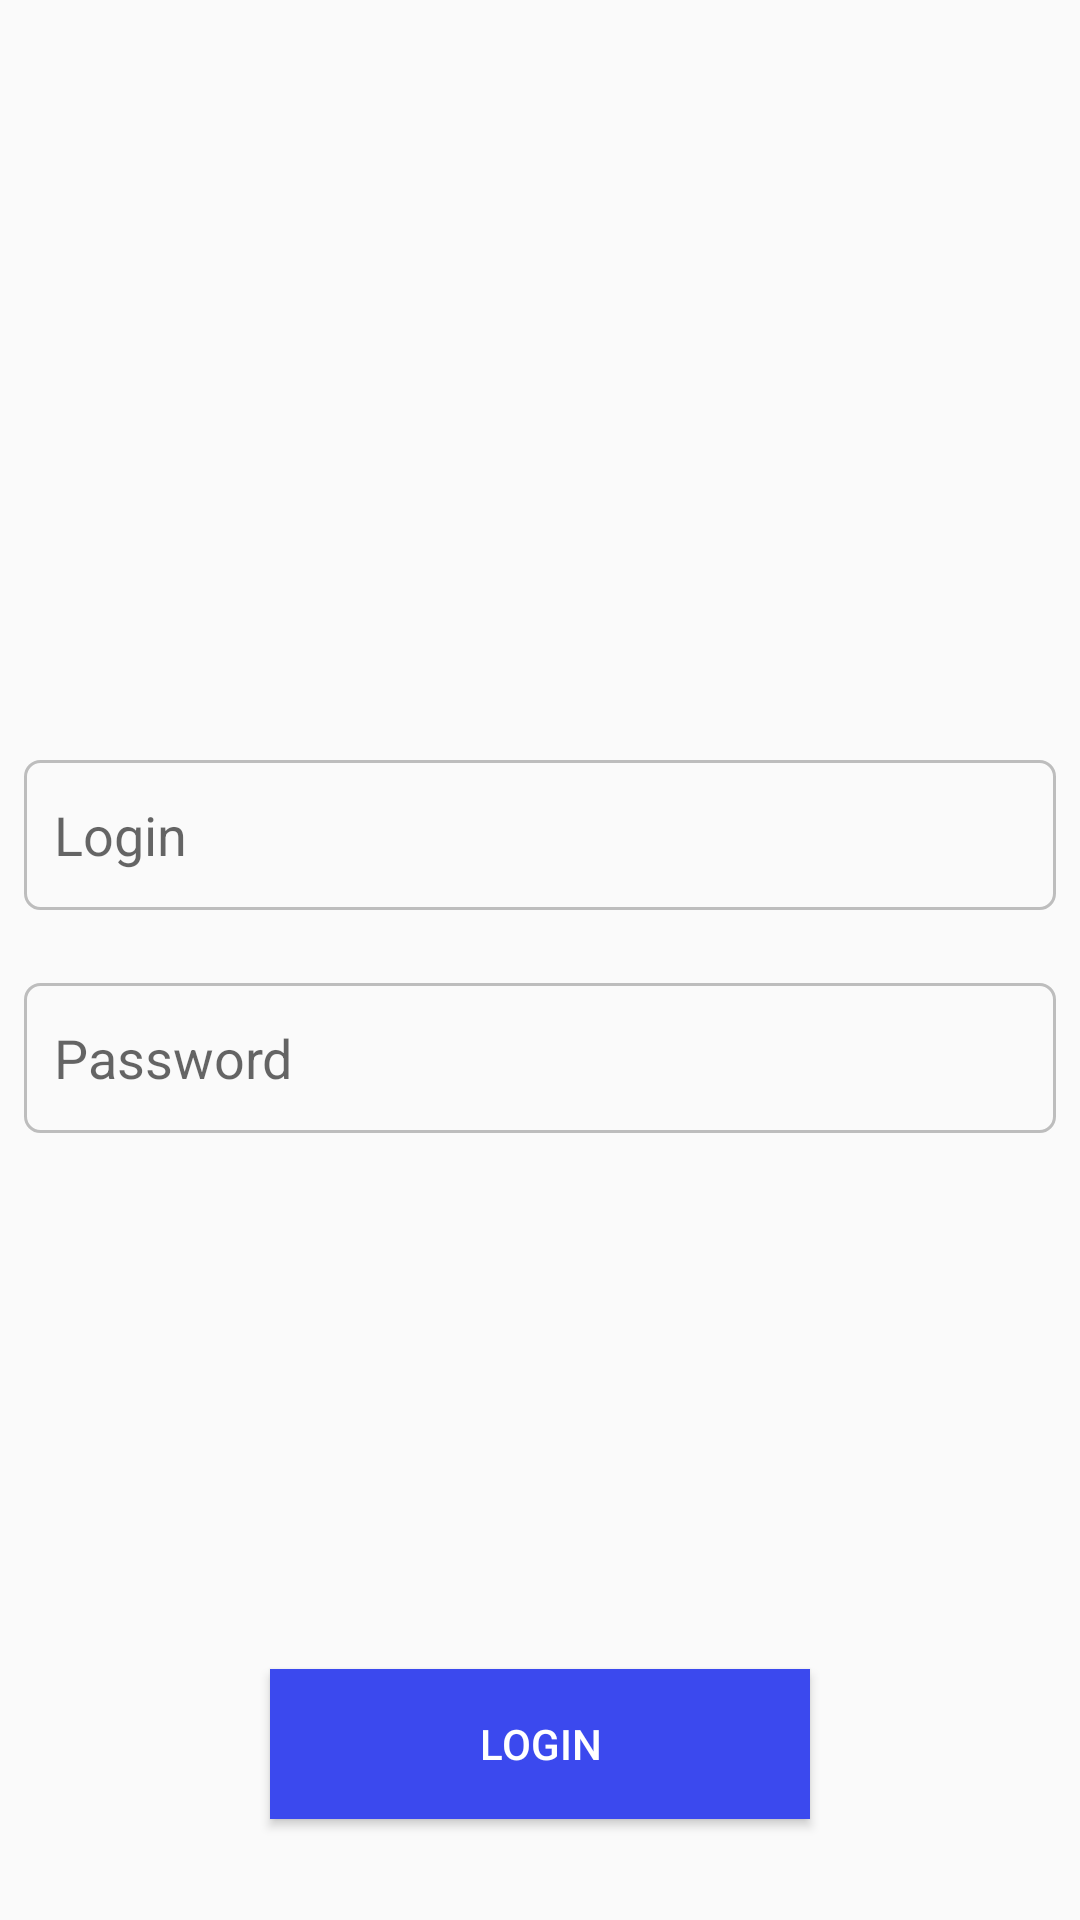

Write the Android layout XML for this screen, with the resource values it uses.
<!-- AndroidManifest.xml: application theme AppTheme -->
<!-- res/layout/activity_login.xml -->
<?xml version="1.0" encoding="utf-8"?>
<layout>
    <androidx.constraintlayout.widget.ConstraintLayout
            xmlns:android="http://schemas.android.com/apk/res/android"
            xmlns:tools="http://schemas.android.com/tools"
            xmlns:app="http://schemas.android.com/apk/res-auto"
            android:layout_width="match_parent"
            android:layout_height="match_parent"
            tools:context=".ui.activity.LoginActivity">

        <ImageView
            android:id="@+id/bankLogo"
            android:src="@mipmap/logo"
            android:scaleType="centerCrop"
            android:layout_width="200dp"
            android:layout_height="80dp"
            android:layout_marginStart="8dp"
            android:layout_marginTop="50dp"
            android:layout_marginEnd="8dp"
            app:layout_constraintEnd_toEndOf="parent"
            app:layout_constraintStart_toStartOf="parent"
            app:layout_constraintTop_toTopOf="parent" />


        <EditText
            android:id="@+id/edtLogin"
            android:layout_width="match_parent"
            android:layout_height="50dp"
            android:layout_marginStart="8dp"
            android:layout_marginTop="8dp"
            android:layout_marginEnd="8dp"
            android:layout_marginBottom="8dp"
            android:background="@drawable/bg_loginscreen_edittext"
            android:hint="@string/label_login"
            app:layout_constraintBottom_toBottomOf="parent"
            app:layout_constraintEnd_toEndOf="parent"
            app:layout_constraintStart_toStartOf="parent"
            app:layout_constraintTop_toBottomOf="@+id/bankLogo"
            app:layout_constraintVertical_bias="0.26" />


        <EditText
            android:id="@+id/edtPassword"
            android:layout_width="match_parent"
            android:layout_height="50dp"
            android:layout_marginStart="8dp"
            android:layout_marginTop="8dp"
            android:layout_marginEnd="8dp"
            android:layout_marginBottom="8dp"
            android:background="@drawable/bg_loginscreen_edittext"
            android:hint="@string/label_password"
            app:layout_constraintBottom_toBottomOf="parent"
            app:layout_constraintEnd_toEndOf="parent"
            app:layout_constraintStart_toStartOf="parent"
            app:layout_constraintTop_toBottomOf="@+id/edtLogin"
            app:layout_constraintVertical_bias="0.060000002" />


        <Button
            android:id="@+id/btnLogin"
            android:layout_width="180dp"
            android:layout_height="50dp"
            android:layout_marginStart="8dp"
            android:layout_marginTop="8dp"
            android:layout_marginEnd="8dp"
            android:layout_marginBottom="8dp"
            android:text="@string/button_login"
            android:background="@color/light_blue"
            android:textColor="@color/white"
            app:layout_constraintBottom_toBottomOf="parent"
            app:layout_constraintEnd_toEndOf="parent"
            app:layout_constraintStart_toStartOf="parent"
            app:layout_constraintTop_toBottomOf="@+id/edtPassword"
            app:layout_constraintVertical_bias="0.87" />

    </androidx.constraintlayout.widget.ConstraintLayout>

</layout>
<!-- resources referenced by this layout -->
<resources>
  <color name="light_blue">#3B49EE</color>
  <color name="white">#FFFFFF</color>
  <!-- drawable bg_loginscreen_edittext (drawable) -->
  <?xml version="1.0" encoding="utf-8"?>
  <shape xmlns:android="http://schemas.android.com/apk/res/android"
      android:shape="rectangle">
      <padding
          android:left="10dp"
          android:right="10dp"
          />
  
      <corners
          android:radius="5dp"
          />
      <stroke
          android:color="@color/light_grey"
          android:width="1dp"
          />
  
  </shape>
  <string name="button_login">Login</string>
  <string name="label_login">Login</string>
  <string name="label_password">Password</string>
  <style name="AppTheme" parent="Theme.AppCompat.Light.DarkActionBar">
          
          <item name="colorPrimary">@color/colorPrimary</item>
          <item name="colorPrimaryDark">@color/colorPrimaryDark</item>
          <item name="colorAccent">@color/dark_blue</item>
      </style>
  <color name="light_grey">#BDBDBD</color>
  <color name="colorPrimary">#008577</color>
  <color name="colorPrimaryDark">#00574B</color>
  <color name="dark_blue">#3F51B5</color>
</resources>
